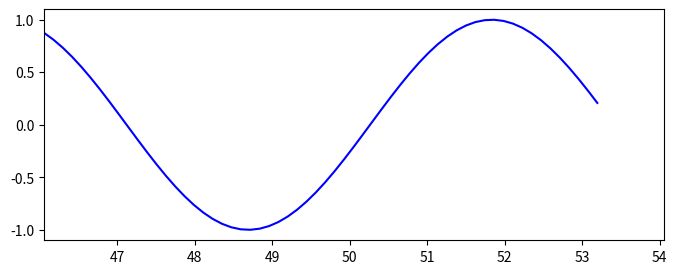

Write Python code to recreate this figure.
import matplotlib.pyplot as plt
import numpy as np
from matplotlib.animation import PillowWriter, FuncAnimation, MovieWriter
import math

pointsCount = 60
step = 2 * np.pi / (pointsCount * 0.5)
pi = np.pi


def save(fps, animation):
    writer = PillowWriter(fps=fps)

    f = r"myAnimation.gif"

    animation.save(f, writer=writer)


def anim(i):
    lastX = -pi + i * step
    lastY = math.sin(lastX)

    ax.plot(lastX, lastY, color='blue', label='original', marker='o')

    if i < pointsCount:
        ax.set_xlim([-4, 4])
    else:
        leftCorner = -4 - 2*pi + step * i
        rightCorner = 4 - 2*pi + step * i
        ax.set_xlim([leftCorner, rightCorner])

    ax.set_ylim([-1.5, 1.5])


def anim1(i):
    ax.clear()
    thisStep = i * step
    lastX = pi + thisStep
    firstX = -4 + thisStep

    diff = 4 - pi

    x = np.linspace(firstX, lastX, pointsCount)
    y = np.sin(x)

    ax.plot(x, y, color='blue')

    leftCorner = firstX
    rightCorner = lastX + diff
    ax.set_xlim([leftCorner, rightCorner])


if __name__ == '__main__':
    fig = plt.figure(figsize=(8, 3))
    ax = fig.add_subplot()

    animation = FuncAnimation(fig, anim1, frames=pointsCount*4, interval=16, repeat=True)

    #plt.show()

    save(30, animation)
